Image classification data set "actual_training_testing_data" (rdk004/CNN_WBC_Classifier on GitHub). Class labels (8): basophil, eosinophil, erythroblast, immature granulocyte, lymphocyte, monocyte, neutrophil, thrombocyte.

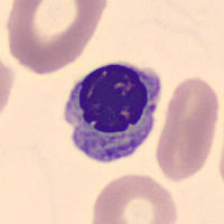
Label: erythroblast

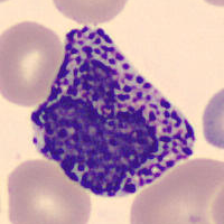
Label: basophil

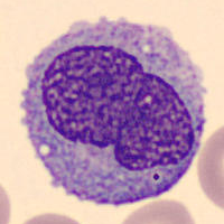
Label: monocyte

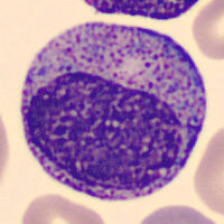
Label: immature granulocyte

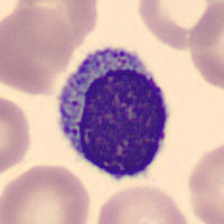
Label: lymphocyte

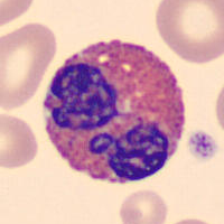
Label: eosinophil
